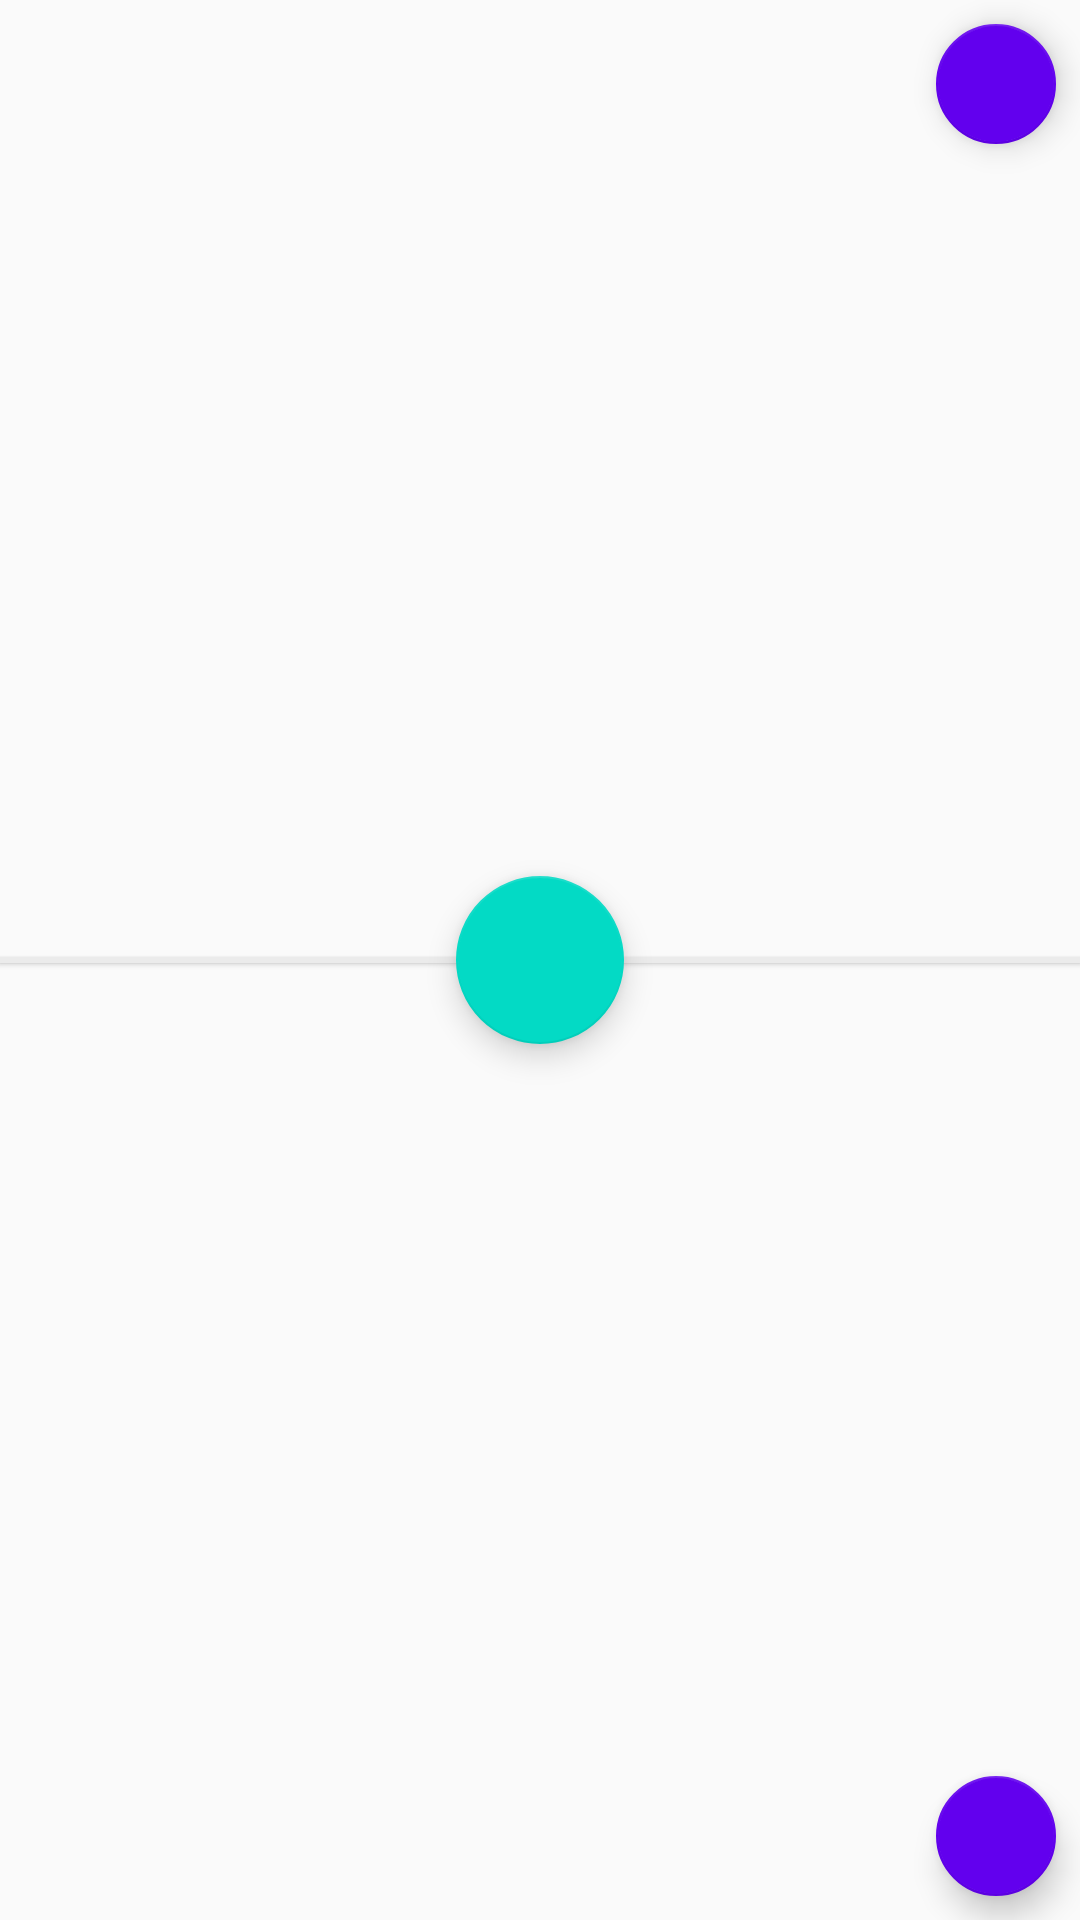

Reconstruct the res/layout file that produces this screen, plus the resources it refers to.
<!-- AndroidManifest.xml: application theme AppTheme -->
<!-- res/layout/activity_main.xml -->
<?xml version="1.0" encoding="utf-8"?>
<android.support.constraint.ConstraintLayout xmlns:android="http://schemas.android.com/apk/res/android"
    xmlns:app="http://schemas.android.com/apk/res-auto"
    xmlns:tools="http://schemas.android.com/tools"
    android:layout_width="match_parent"
    android:layout_height="match_parent"
    tools:context=".MainActivity">

    <android.support.v4.view.ViewPager
        android:id="@+id/topContainer"
        android:layout_width="0dp"
        android:layout_height="0dp"
        app:layout_constraintBottom_toTopOf="@+id/bottomContainer"
        app:layout_constraintEnd_toEndOf="parent"
        app:layout_constraintHorizontal_bias="0.5"
        app:layout_constraintStart_toStartOf="parent"
        app:layout_constraintTop_toTopOf="parent" />

    <android.support.v4.view.ViewPager
        android:id="@+id/bottomContainer"
        android:layout_width="0dp"
        android:layout_height="0dp"
        android:layout_marginTop="8dp"
        app:layout_constraintBottom_toBottomOf="parent"
        app:layout_constraintEnd_toEndOf="parent"
        app:layout_constraintHorizontal_bias="0.0"
        app:layout_constraintStart_toStartOf="parent"
        app:layout_constraintTop_toBottomOf="@+id/topContainer" />

    <View
        android:layout_width="match_parent"
        android:layout_height="2dp"
        android:layout_marginBottom="8dp"
        android:layout_marginTop="8dp"
        android:elevation="1dp"
        android:background="#ebebeb"
        app:layout_constraintBottom_toBottomOf="@+id/fabShuffle"
        app:layout_constraintTop_toTopOf="@+id/fabShuffle" />

    <android.support.design.widget.FloatingActionButton
        android:id="@+id/fabAddBottom"
        android:layout_width="wrap_content"
        android:layout_height="wrap_content"
        android:layout_marginBottom="8dp"
        android:layout_marginEnd="8dp"
        android:backgroundTint="@color/colorPrimary"
        android:clickable="true"
        android:focusable="true"
        android:onClick="addNewBottomSlide"
        android:scaleType="center"
        app:backgroundTint="@color/colorPrimary"
        app:fabSize="mini"
        app:layout_constraintBottom_toBottomOf="parent"
        app:layout_constraintEnd_toEndOf="parent"
        app:srcCompat="@drawable/ic_add" />

    <android.support.design.widget.FloatingActionButton
        android:id="@+id/fabShuffle"
        android:layout_width="wrap_content"
        android:layout_height="wrap_content"
        android:clickable="true"
        app:layout_constraintBottom_toBottomOf="parent"
        app:layout_constraintEnd_toEndOf="parent"
        app:layout_constraintStart_toStartOf="parent"
        app:layout_constraintTop_toTopOf="parent"
        app:fabSize="normal"
        app:srcCompat="@drawable/ic_shuffle"
        android:focusable="true" />

    <android.support.design.widget.FloatingActionButton
        android:id="@+id/fabAddTop"
        android:layout_width="wrap_content"
        android:layout_height="wrap_content"
        android:layout_marginEnd="8dp"
        android:layout_marginTop="8dp"
        android:backgroundTint="@color/colorPrimary"
        android:clickable="true"
        android:focusable="true"
        android:onClick="addNewTopSlide"
        android:scaleType="center"
        app:backgroundTint="@color/colorPrimary"
        app:fabSize="mini"
        app:layout_constraintEnd_toEndOf="parent"
        app:layout_constraintTop_toTopOf="parent"
        app:srcCompat="@drawable/ic_add" />

</android.support.constraint.ConstraintLayout>
<!-- resources referenced by this layout -->
<resources>
  <style name="AppTheme" parent="Theme.AppCompat.Light.DarkActionBar">
          <item name="android:windowNoTitle">true</item>
          <item name="android:windowFullscreen">true</item>
          <item name="windowNoTitle">true</item>
          <item name="colorPrimary">@color/colorPrimary</item>
          <item name="colorPrimaryDark">@color/colorPrimaryDark</item>
          <item name="colorAccent">@color/colorAccent</item>
      </style>
  <!-- not gathered from this repository: default colours our renderer supplied (Android Studio template values) -->
  <color name="colorPrimary">#FF6200EE</color>
  <color name="colorPrimaryDark">#FF3700B3</color>
  <color name="colorAccent">#FF03DAC5</color>
</resources>
